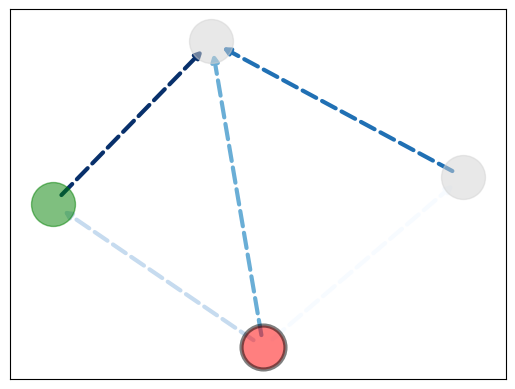

This figure's Python source: (Note: this script raises an exception after producing the figure.)
#author py chen

import networkx as nx
import matplotlib.pyplot as plt
import warnings
warnings.filterwarnings("ignore")

# 创建有向边：nx.Graph()创建的为无向边
G=nx.DiGraph()
# 增加节点：可以使用 G.add_node(A)增加一个A节点 也可以使用G.add_nodes_from(['B','C','D','E'])增加节点集合
# 删除节点：G.remove_nodes(node) 也可以使用G.remove_nodes_from(['B','C','D','E'])
# 查询节点：G.nodes()
# 查询节点个数：G.number_of_nodes()
# 指定节点的方向 从edge[0] 指向 edge[1]


# 定义有向边之间的关系
G.add_edge('A', 'B', weight=4)
G.add_edge('B', 'D', weight=2)
G.add_edge('A', 'C', weight=3)
G.add_edge('C', 'D', weight=5)
G.add_edge('A', 'D', weight=10)

edge_labels=dict([((u,v,),d['weight']) for u,v,d in G.edges(data=True)])
print('edge_labels: ',edge_labels)

print(G.edges())

# 因为networkx可视化节点位置是随机的，所以我们这样可以进行固定设置
fixed_position = {'A':[ 0.55072989,  0.00426975], 'B': [ 1.,  0.], 'D': [ 0.38252302,  0.10520343], 'C': [ 0.,0.09481996]}

# 可视化布局 除了 spring_layout 外，NetworkX 还有另外三种可视化布局，circular_layout（在一个圆环上均匀分布节点），random_layout（随机分布节点 ），shell_layout（节点都在同心圆上）。
position = nx.spring_layout(G,pos=fixed_position)
sizes=1000
alpha=0.5
colors=range(5)
# 定义节点属性 nodelist中定义我们要定义的节点是哪些节点，node_color是nodelist节点中的颜色，node_size节点大小，alpha透明度,edgecolors节点边框颜色,linewidths节点边框的宽度
nx.draw_networkx_nodes(G,position, nodelist=['A'], node_color="r",node_size=sizes,alpha=alpha,edgecolors='black',linewidths=3)
nx.draw_networkx_nodes(G,position, nodelist=['C'], node_color="g",node_size=sizes,alpha=alpha)
nx.draw_networkx_nodes(G,position, nodelist=['B'], node_color="lightgrey",node_size=sizes,alpha=alpha)
nx.draw_networkx_nodes(G,position, nodelist=['D'], node_color="lightgrey",node_size=sizes,alpha=alpha)
# 同于设置边的属性：width边的宽度 用于映射边缘强度的Colormap(根据colors的大小显示线的深浅，越大颜色显示的越深)
nx.draw_networkx_edges(G,position,edge_color=colors,width=3,edge_cmap=plt.cm.Blues,style='dashed')
# 用于显示节点的名称 edge_labels为线的权重，会显示出来 font_size字体大小 labels将key替换成value
nx.draw_networkx_labels(G,position,edge_labels=edge_labels,font_size=20,labels={"A":1,"B":'B','C':'C','D':'D'})
# 隐藏坐标轴
plt.axis('off')
plt.show()

# nx.draw(G, with_labels=True, edge_color='b', node_size=1000,edge_cmap=plt.cm.Blues)
# plt.show()
